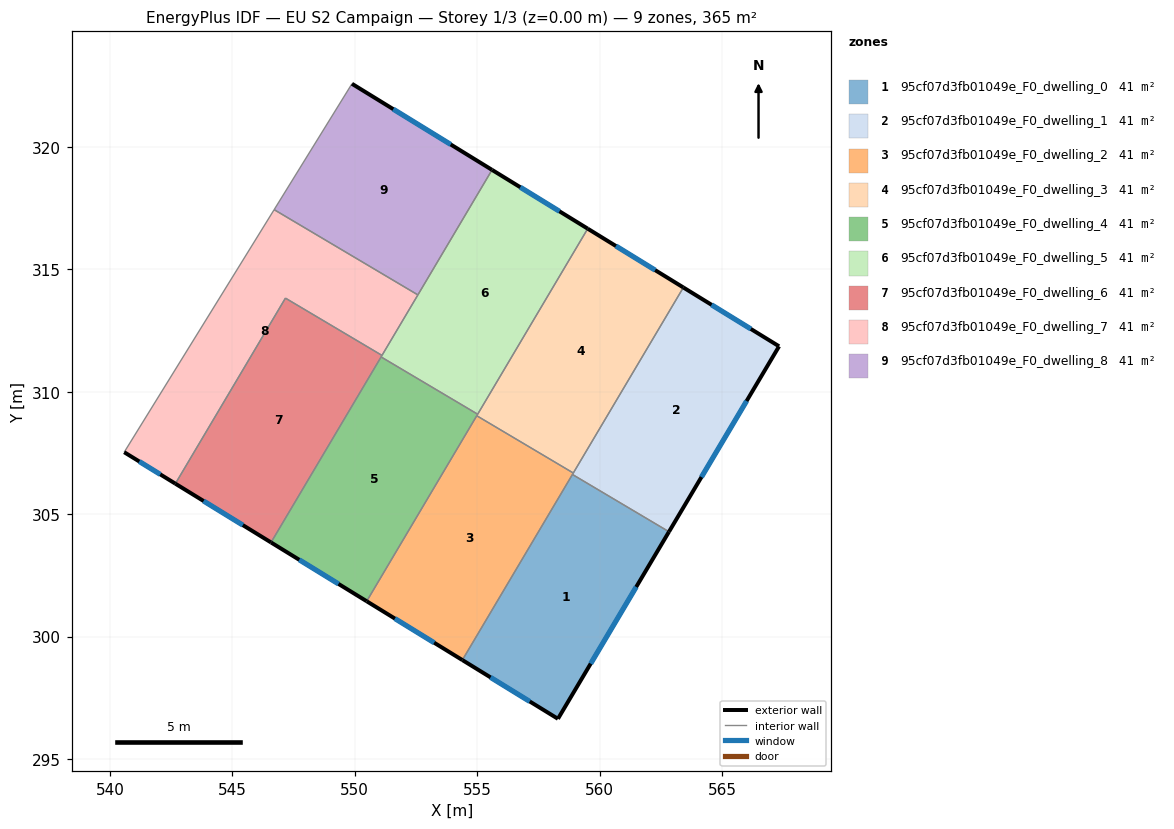
=== STOREY PLAN SPEC (per zone: floor XY polygon, exterior-wall plan segments, windows/doors) ===
zone 1: 95cf07d3fb01049e_F0_dwelling_0  (40.5 m²)
  floor: (562.83, 304.28) (558.30, 296.65) (554.40, 299.04) (558.89, 306.62)
  exterior wall: (558.30, 296.65) – (562.83, 304.28)  [8.9 m]
    window: (559.64, 298.90) – (561.49, 302.03)  [4.5 m²]
  exterior wall: (554.40, 299.04) – (558.30, 296.65)  [4.6 m]
    window: (555.55, 298.34) – (557.15, 297.35)  [2.3 m²]
  interior walls: 2
zone 2: 95cf07d3fb01049e_F0_dwelling_1  (40.5 m²)
  floor: (567.33, 311.86) (562.83, 304.28) (558.89, 306.62) (563.42, 314.26)
  exterior wall: (562.83, 304.28) – (567.33, 311.86)  [8.8 m]
    window: (564.16, 306.52) – (566.00, 309.62)  [4.4 m²]
  exterior wall: (567.33, 311.86) – (563.42, 314.26)  [4.6 m]
    window: (566.17, 312.56) – (564.57, 313.55)  [2.3 m²]
  interior walls: 3
zone 3: 95cf07d3fb01049e_F0_dwelling_2  (40.5 m²)
  floor: (558.93, 306.68) (554.40, 299.04) (550.49, 301.45) (554.98, 309.02)
  exterior wall: (550.49, 301.45) – (554.40, 299.04)  [4.6 m]
    window: (551.64, 300.74) – (553.24, 299.75)  [2.3 m²]
  interior walls: 4
zone 4: 95cf07d3fb01049e_F0_dwelling_3  (40.5 m²)
  floor: (563.42, 314.26) (558.93, 306.68) (554.98, 309.02) (559.51, 316.66)
  exterior wall: (563.42, 314.26) – (559.51, 316.66)  [4.6 m]
    window: (562.27, 314.97) – (560.67, 315.95)  [2.3 m²]
  interior walls: 4
zone 5: 95cf07d3fb01049e_F0_dwelling_4  (40.5 m²)
  floor: (555.02, 309.08) (550.49, 301.45) (546.58, 303.85) (551.08, 311.42)
  exterior wall: (546.58, 303.85) – (550.49, 301.45)  [4.6 m]
    window: (547.74, 303.14) – (549.34, 302.15)  [2.3 m²]
  interior walls: 4
zone 6: 95cf07d3fb01049e_F0_dwelling_5  (40.6 m²)
  floor: (559.51, 316.66) (555.02, 309.08) (551.08, 311.42) (555.61, 319.06)
  exterior wall: (559.51, 316.66) – (555.61, 319.06)  [4.6 m]
    window: (558.36, 317.37) – (556.76, 318.35)  [2.3 m²]
  interior walls: 5
zone 7: 95cf07d3fb01049e_F0_dwelling_6  (40.5 m²)
  floor: (551.11, 311.48) (546.58, 303.85) (542.68, 306.25) (547.17, 313.82)
  exterior wall: (542.68, 306.25) – (546.58, 303.85)  [4.6 m]
    window: (543.83, 305.54) – (545.43, 304.55)  [2.3 m²]
  interior walls: 4
zone 8: 95cf07d3fb01049e_F0_dwelling_7  (40.5 m²)
  floor: (552.58, 313.96) (551.11, 311.48) (547.17, 313.82) (542.68, 306.25) (540.59, 307.53) (546.71, 317.44)
  exterior wall: (540.59, 307.53) – (542.68, 306.25)  [2.5 m]
    window: (541.20, 307.15) – (542.06, 306.63)  [1.2 m²]
  interior walls: 5
zone 9: 95cf07d3fb01049e_F0_dwelling_8  (40.5 m²)
  floor: (555.61, 319.06) (552.58, 313.96) (546.71, 317.44) (549.89, 322.58)
  exterior wall: (555.61, 319.06) – (549.89, 322.58)  [6.7 m]
    window: (553.92, 320.10) – (551.57, 321.54)  [3.4 m²]
  interior walls: 3

=== DERIVED (storey summary) ===
Building: EU S2 Campaign
Storey: 1 of 3  (floor level z = 0.00 m)
Storey gross floor area: 364.9 m²
Zones on this storey: 9
  - 95cf07d3fb01049e_F0_dwelling_0: floor 40.5 m²; exterior wall 13.5 m (40.4 m²); 2 window(s) 6.8 m²; WWR 16.8%
  - 95cf07d3fb01049e_F0_dwelling_1: floor 40.5 m²; exterior wall 13.4 m (40.2 m²); 2 window(s) 6.8 m²; WWR 16.8%
  - 95cf07d3fb01049e_F0_dwelling_2: floor 40.5 m²; exterior wall 4.6 m (13.8 m²); 1 window(s) 2.3 m²; WWR 16.8%
  - 95cf07d3fb01049e_F0_dwelling_3: floor 40.5 m²; exterior wall 4.6 m (13.8 m²); 1 window(s) 2.3 m²; WWR 16.8%
  - 95cf07d3fb01049e_F0_dwelling_4: floor 40.5 m²; exterior wall 4.6 m (13.8 m²); 1 window(s) 2.3 m²; WWR 16.8%
  - 95cf07d3fb01049e_F0_dwelling_5: floor 40.6 m²; exterior wall 4.6 m (13.8 m²); 1 window(s) 2.3 m²; WWR 16.8%
  - 95cf07d3fb01049e_F0_dwelling_6: floor 40.5 m²; exterior wall 4.6 m (13.8 m²); 1 window(s) 2.3 m²; WWR 16.8%
  - 95cf07d3fb01049e_F0_dwelling_7: floor 40.5 m²; exterior wall 2.5 m (7.4 m²); 1 window(s) 1.2 m²; WWR 16.8%
  - 95cf07d3fb01049e_F0_dwelling_8: floor 40.5 m²; exterior wall 6.7 m (20.1 m²); 1 window(s) 3.4 m²; WWR 16.8%
Zone adjacency (shared interzone walls):
  - 95cf07d3fb01049e_F0_dwelling_0 ↔ 95cf07d3fb01049e_F0_dwelling_1
  - 95cf07d3fb01049e_F0_dwelling_0 ↔ 95cf07d3fb01049e_F0_dwelling_2
  - 95cf07d3fb01049e_F0_dwelling_1 ↔ 95cf07d3fb01049e_F0_dwelling_2
  - 95cf07d3fb01049e_F0_dwelling_1 ↔ 95cf07d3fb01049e_F0_dwelling_3
  - 95cf07d3fb01049e_F0_dwelling_2 ↔ 95cf07d3fb01049e_F0_dwelling_3
  - 95cf07d3fb01049e_F0_dwelling_2 ↔ 95cf07d3fb01049e_F0_dwelling_4
  - 95cf07d3fb01049e_F0_dwelling_3 ↔ 95cf07d3fb01049e_F0_dwelling_4
  - 95cf07d3fb01049e_F0_dwelling_3 ↔ 95cf07d3fb01049e_F0_dwelling_5
  - 95cf07d3fb01049e_F0_dwelling_4 ↔ 95cf07d3fb01049e_F0_dwelling_5
  - 95cf07d3fb01049e_F0_dwelling_4 ↔ 95cf07d3fb01049e_F0_dwelling_6
  - 95cf07d3fb01049e_F0_dwelling_5 ↔ 95cf07d3fb01049e_F0_dwelling_6
  - 95cf07d3fb01049e_F0_dwelling_5 ↔ 95cf07d3fb01049e_F0_dwelling_7
  - 95cf07d3fb01049e_F0_dwelling_5 ↔ 95cf07d3fb01049e_F0_dwelling_8
  - 95cf07d3fb01049e_F0_dwelling_6 ↔ 95cf07d3fb01049e_F0_dwelling_7
  - 95cf07d3fb01049e_F0_dwelling_7 ↔ 95cf07d3fb01049e_F0_dwelling_8